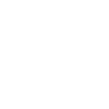
t = 0.00 s
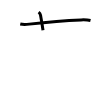
t = 2.00 s
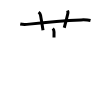
t = 4.00 s
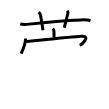
t = 6.00 s
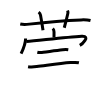
t = 8.00 s
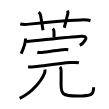
t = 10.00 s

The animated SVG that drew these frames (rendered in a browser with its animation timeline set to each time). Animation: 10 SMIL elements (animate=10); one cycle of 10.00 s.

<svg width="109px" height="109px" viewBox="0 0 px 109px" xmlns="http://www.w3.org/2000/svg" xmlns:xlink="http://www.w3.org/1999/xlink" xml:space="preserve" version="1.1"  baseProfile="full">
<path d="M20.25,24.02c3.25,0.73,6.23,0.44,9.11,0.1c15.89-1.87,38.03-3.71,51.76-4.24c3.12-0.12,6.31-0.1,9.38,0.65" style="fill:none;stroke:black;stroke-width:3;opacity:0">
  <animate attributeType="CSS" attributeName="opacity" from="0" to="1" begin="0s" dur="1s" repeatCount="Indefinite" fill="freeze" />
</path>
<path d="M38.62,12.12c1,0.75,1.64,1.61,1.92,3.12c1.15,6.35,2.13,12.7,2.46,15.01" style="fill:none;stroke:black;stroke-width:3;opacity:0">
  <animate attributeType="CSS" attributeName="opacity" from="0" to="1" begin="1s" dur="1s" repeatCount="Indefinite" fill="freeze" />
</path>
<path d="M67.58,10.5c0.42,1,0.5,1.96,0.26,2.99c-1.41,6.05-2.05,8.57-3.59,14.26" style="fill:none;stroke:black;stroke-width:3;opacity:0">
  <animate attributeType="CSS" attributeName="opacity" from="0" to="1" begin="2s" dur="1s" repeatCount="Indefinite" fill="freeze" />
</path>
<path d="M52.76,28.5c0.93,0.93,1.27,2.25,1.27,3.47c0,1.16-0.03,4.13-0.03,5.53" style="fill:none;stroke:black;stroke-width:3;opacity:0">
  <animate attributeType="CSS" attributeName="opacity" from="0" to="1" begin="3s" dur="1s" repeatCount="Indefinite" fill="freeze" />
</path>
<path d="M25.6,38.52c0,3.41-2.22,10.36-4.51,15.07" style="fill:none;stroke:black;stroke-width:3;opacity:0">
  <animate attributeType="CSS" attributeName="opacity" from="0" to="1" begin="4s" dur="1s" repeatCount="Indefinite" fill="freeze" />
</path>
<path d="M26.35,41.6c13.03-1.1,39.65-4.35,55.31-5.31c9.83-0.6-0.32,8.25-1.86,9.1" style="fill:none;stroke:black;stroke-width:3;opacity:0">
  <animate attributeType="CSS" attributeName="opacity" from="0" to="1" begin="5s" dur="1s" repeatCount="Indefinite" fill="freeze" />
</path>
<path d="M37.32,52.18c2.03,0.5,4.02,0.42,6.05,0.14c6.68-0.9,13.25-1.95,19.38-2.58c1.91-0.2,3.64-0.28,5.54,0" style="fill:none;stroke:black;stroke-width:3;opacity:0">
  <animate attributeType="CSS" attributeName="opacity" from="0" to="1" begin="6s" dur="1s" repeatCount="Indefinite" fill="freeze" />
</path>
<path d="M28.08,66.67c2.92,0.58,5.97,0.26,8.68-0.06c8.66-1,23.17-3.18,33.61-3.99c2.86-0.22,5.72-0.5,8.54,0.11" style="fill:none;stroke:black;stroke-width:3;opacity:0">
  <animate attributeType="CSS" attributeName="opacity" from="0" to="1" begin="7s" dur="1s" repeatCount="Indefinite" fill="freeze" />
</path>
<path d="M44.99,69.5c0.14,1.34-0.02,2.54-0.5,3.8c-2.4,6.27-11.26,18.78-24.83,25.12" style="fill:none;stroke:black;stroke-width:3;opacity:0">
  <animate attributeType="CSS" attributeName="opacity" from="0" to="1" begin="8s" dur="1s" repeatCount="Indefinite" fill="freeze" />
</path>
<path d="M59.99,66.87c0.95,0.95,1.12,2.59,1.12,4.43c0,3.7-0.03,9.45-0.03,13.45c0,9,1.17,11.28,16.17,11.28c14.75,0,16.39-1.53,16.39-8.87" style="fill:none;stroke:black;stroke-width:3;opacity:0">
  <animate attributeType="CSS" attributeName="opacity" from="0" to="1" begin="9s" dur="1s" repeatCount="Indefinite" fill="freeze" />
</path>
</svg>
